Run: headless pygame with SDL's dummy video driver; simulated clock (each Clock.tick advances the game by its frame time, no real sleeping); random seed 0; keys injected as events and as key.get_pressed() state; no mouse input.
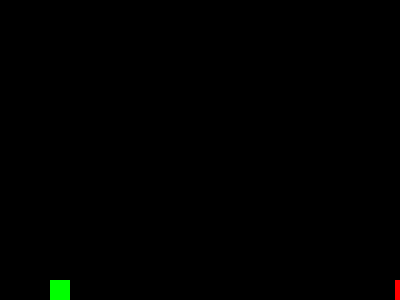
Frame 1 of 2 · flips 1–60 · no input
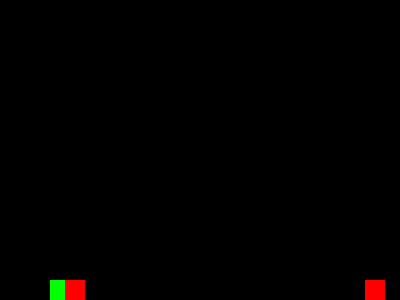
Frame 2 of 2 · flips 61–180 · tapped SPACE, RETURN · held RIGHT (→), D (game ended)

The pygame program that drew these frames:

import pygame
import random

# Initialize Pygame
pygame.init()

# Constants
WIDTH, HEIGHT = 400, 300
PLAYER_WIDTH, PLAYER_HEIGHT = 20, 20
OBSTACLE_WIDTH, OBSTACLE_HEIGHT = 20, 20
PLAYER_COLOR = (0, 255, 0)
OBSTACLE_COLOR = (255, 0, 0)
BACKGROUND_COLOR = (0, 0, 0)
JUMP_HEIGHT = 80
GRAVITY = 150
FPS = 30

# Create the screen
screen = pygame.display.set_mode((WIDTH, HEIGHT))
pygame.display.set_caption("Jumping Game")

# Player attributes
player_x = 50
player_y = HEIGHT - PLAYER_HEIGHT
player_jump = False
player_jump_height = 0
player_velocity_up = 0

# Obstacle attributes
obstacles = []
obstacle_speed = 5
obstacle_spawn_timer = 0
obstacle_spawn_interval = 60

# Game loop
running = True
clock = pygame.time.Clock()

while running:
    for event in pygame.event.get():
        if event.type == pygame.QUIT:
            running = False
        elif event.type == pygame.KEYDOWN:
            if event.key == pygame.K_q and not player_jump:
                player_jump = True
                player_velocity_up = 100

    player_y = player_y - player_velocity_up * 1 / FPS
    player_velocity_up = player_velocity_up - GRAVITY * 1 / FPS

    # Ensure player doesn't go below the ground
    if player_y >= HEIGHT - PLAYER_HEIGHT:
        player_y = HEIGHT - PLAYER_HEIGHT
        player_jump = False

    # Generate obstacles
    obstacle_spawn_timer += 1
    if obstacle_spawn_timer >= obstacle_spawn_interval:
        obstacle_x = WIDTH
        obstacle_y = HEIGHT - OBSTACLE_HEIGHT
        obstacles.append(pygame.Rect(obstacle_x, obstacle_y, OBSTACLE_WIDTH, OBSTACLE_HEIGHT))
        obstacle_spawn_timer = 0

    # Move and draw obstacles
    for obstacle in obstacles:
        obstacle.x -= obstacle_speed

    # Remove obstacles that are off the screen
    obstacles = [obstacle for obstacle in obstacles if obstacle.x + OBSTACLE_WIDTH > 0]

    # Check for collisions with obstacles
    player_rect = pygame.Rect(player_x, player_y, PLAYER_WIDTH, PLAYER_HEIGHT)
    for obstacle in obstacles:
        if player_rect.colliderect(obstacle):
            running = False
            pass

    # Clear the screen
    screen.fill(BACKGROUND_COLOR)

    # Draw the player
    pygame.draw.rect(screen, PLAYER_COLOR, (player_x, player_y, PLAYER_WIDTH, PLAYER_HEIGHT))

    # Draw the obstacles
    for obstacle in obstacles:
        pygame.draw.rect(screen, OBSTACLE_COLOR, obstacle)

    pygame.display.flip()

    # Control the frame rate
    clock.tick(FPS)

# Quit the game
pygame.quit()
